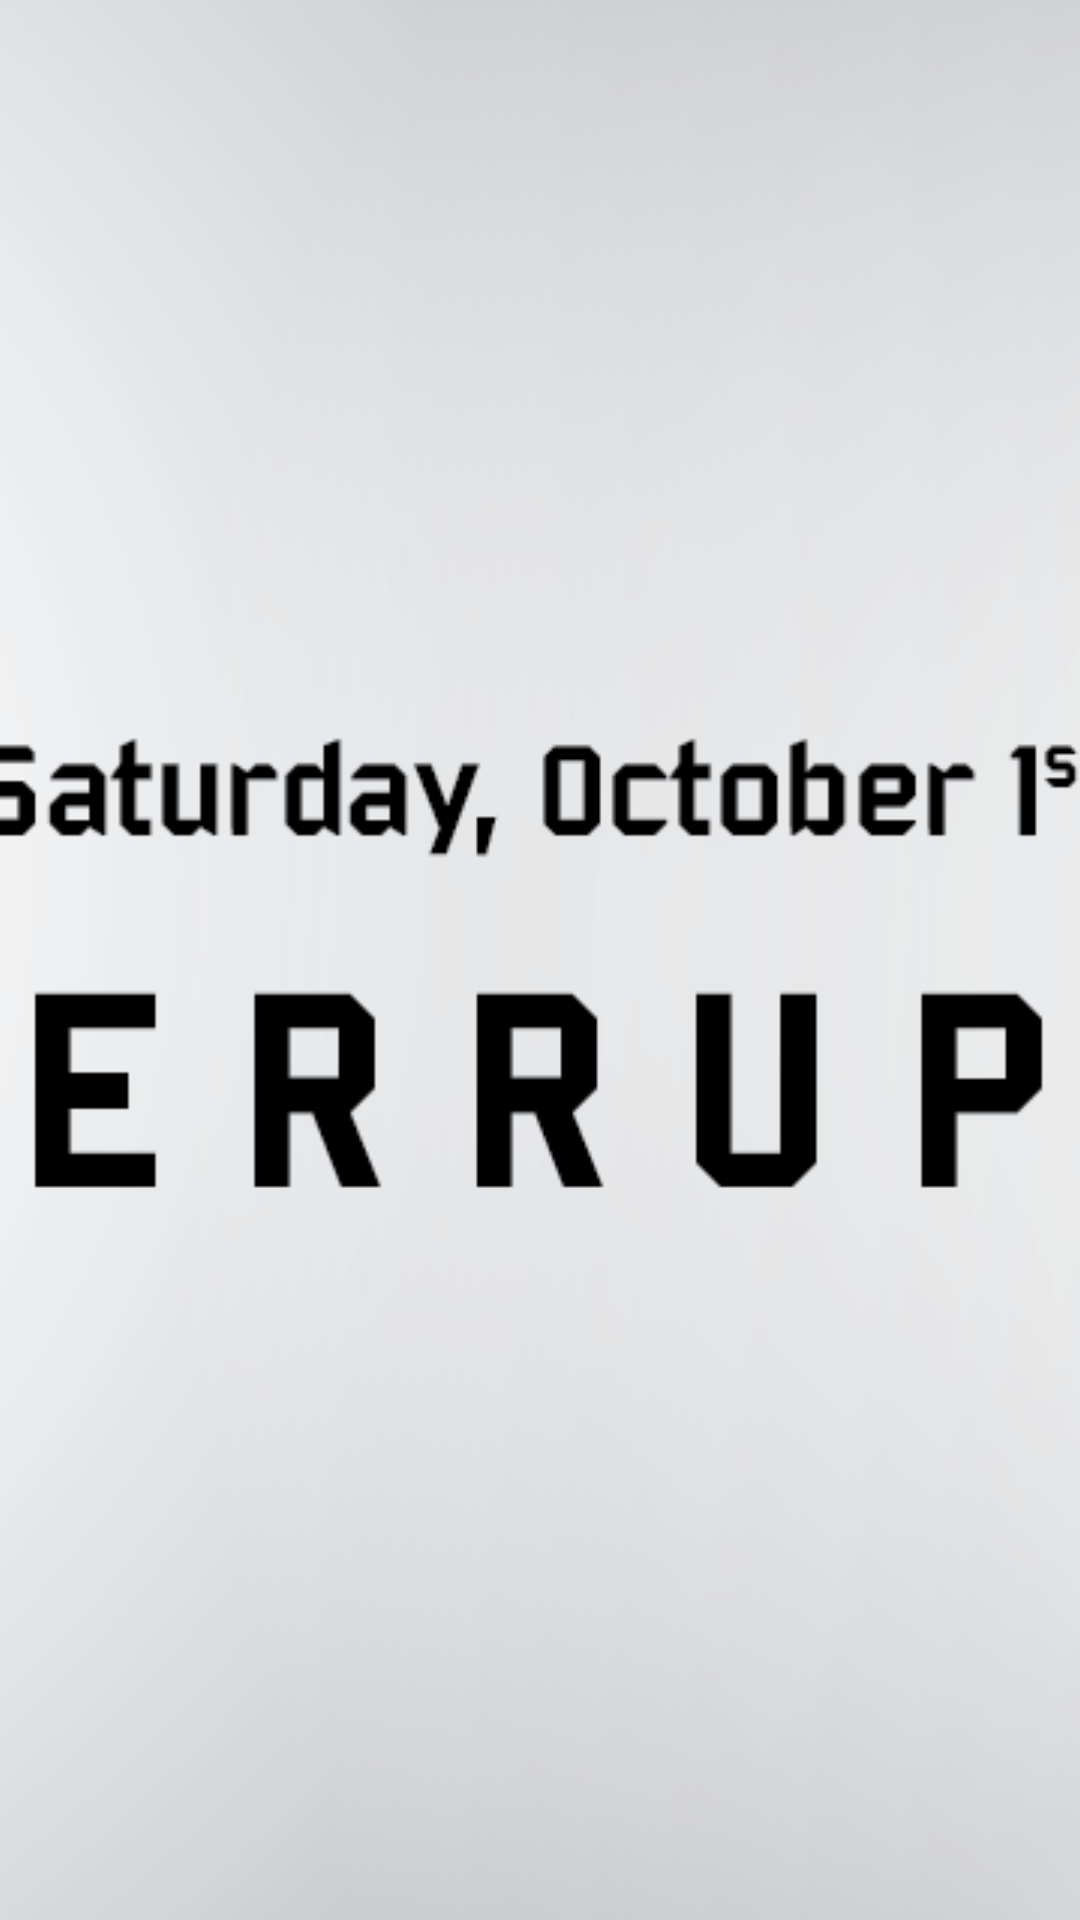

Reconstruct the res/layout file that produces this screen, plus the resources it refers to.
<!-- AndroidManifest.xml: application theme AppTheme -->
<!-- res/layout/header.xml -->
<?xml version="1.0" encoding="utf-8"?>
<ImageView android:id="@+id/image_header"
    android:layout_width="match_parent"
    android:layout_height="wrap_content"
    android:adjustViewBounds="true"

    android:src="@drawable/ban1"
    android:scaleType="centerCrop"
    xmlns:android="http://schemas.android.com/apk/res/android" />
<!-- resources referenced by this layout -->
<resources>
  <!-- drawable ban1: png bitmap (drawable, 86756 bytes) -->
  <style name="AppTheme" parent="Theme.AppCompat.Light.DarkActionBar">
          
          <item name="colorControlNormal">#c5c5c5</item>
          <item name="colorControlActivated">@color/accent</item>
          <item name="colorControlHighlight">@color/accent</item>
          <item name="android:windowNoTitle">true</item>
          <item name="android:windowFullscreen">true</item>
      </style>
  <color name="accent">#e8eaf6</color>
</resources>
